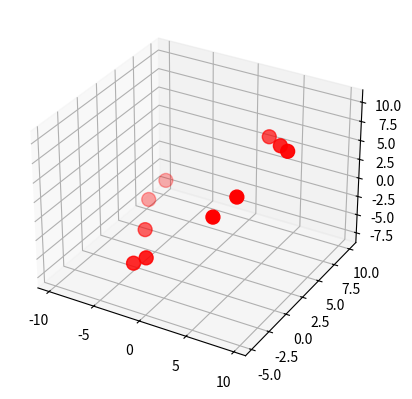

Source code (Python):
import numpy as np
import matplotlib.pyplot as plt

x = np.random.uniform(-10, 10, size=(10,))
y = np.random.uniform(-10, 10, size=(10,))
z = np.random.uniform(-10, 10, size=(10,))

# x, y = np.meshgrid(x, y)
z = x + 0.3*y

fig = plt.figure()
ax = fig.add_subplot(111, projection='3d')
ax.scatter(x, y, z,s=100, color='red')
plt.show()
